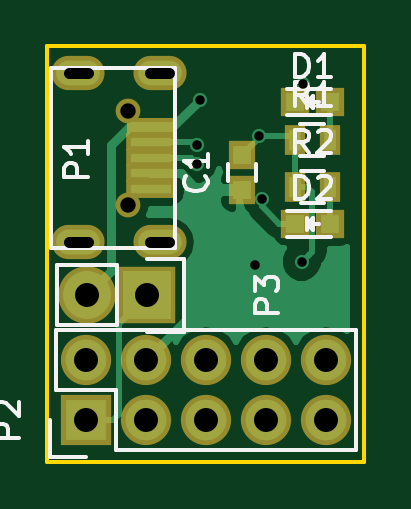
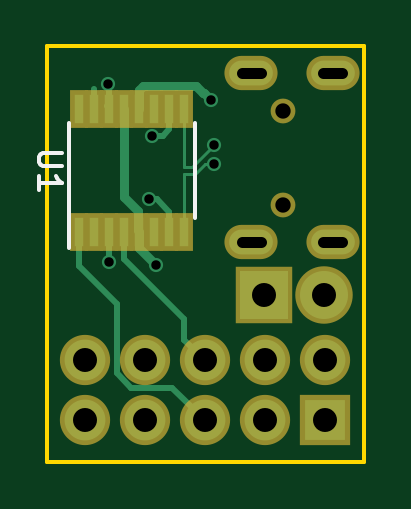
Circuit board: 8 layer files. Board 13.4 x 17.6 mm.
- bottom_copper: MysX2USB-B.Cu.gbr (4158 bytes)
- bottom_mask: MysX2USB-B.Mask.gbr (1423 bytes)
- bottom_silk: MysX2USB-B.SilkS.gbr (878 bytes)
- outline: MysX2USB-Edge.Cuts.gbr (540 bytes)
- top_copper: MysX2USB-F.Cu.gbr (9988 bytes)
- top_mask: MysX2USB-F.Mask.gbr (1646 bytes)
- top_silk: MysX2USB-F.SilkS.gbr (6936 bytes)
- drill: MysX2USB.drl (779 bytes)

=== bottom_copper: MysX2USB-B.Cu.gbr ===
G04 #@! TF.FileFunction,Copper,L2,Bot,Signal*
%FSLAX46Y46*%
G04 Gerber Fmt 4.6, Leading zero omitted, Abs format (unit mm)*
G04 Created by KiCad (PCBNEW 0.201603171416+6624~43~ubuntu15.10.1-product) date man 21 mar 2016 10:26:27 CET*
%MOMM*%
G01*
G04 APERTURE LIST*
%ADD10C,0.100000*%
%ADD11R,0.400000X1.200000*%
%ADD12O,1.850000X1.050000*%
%ADD13R,2.032000X2.032000*%
%ADD14O,2.032000X2.032000*%
%ADD15O,1.727200X1.727200*%
%ADD16R,1.727200X1.727200*%
%ADD17C,0.600000*%
%ADD18C,0.381000*%
%ADD19C,0.254000*%
%ADD20C,0.125000*%
G04 APERTURE END LIST*
D10*
D11*
X126479300Y-117433400D03*
X125844300Y-117433400D03*
X125209300Y-117433400D03*
X124574300Y-117433400D03*
X123939300Y-117433400D03*
X123304300Y-117433400D03*
X122669300Y-117433400D03*
X122034300Y-117433400D03*
X122034300Y-112233400D03*
X122669300Y-112233400D03*
X123304300Y-112233400D03*
X123939300Y-112233400D03*
X124574300Y-112233400D03*
X125209300Y-112233400D03*
X125844300Y-112233400D03*
X126479300Y-112233400D03*
D12*
X115756400Y-110718400D03*
X115756400Y-117868400D03*
X119206400Y-110718400D03*
X119206400Y-117868400D03*
D13*
X118668800Y-120116600D03*
D14*
X116128800Y-120116600D03*
D15*
X126263400Y-122859800D03*
X126263400Y-125399800D03*
D16*
X116103400Y-125399800D03*
D15*
X116103400Y-122859800D03*
X118643400Y-125399800D03*
X118643400Y-122859800D03*
X121183400Y-125399800D03*
X121183400Y-122859800D03*
X123723400Y-125399800D03*
X123723400Y-122859800D03*
D17*
X123240800Y-118821200D03*
X120904000Y-111836200D03*
X120777000Y-114537600D03*
X120785510Y-113743915D03*
X125219493Y-118691876D03*
X123393200Y-113360200D03*
X125272800Y-111150400D03*
X123534802Y-116034455D03*
D18*
X124574300Y-112233400D02*
X124574300Y-115970458D01*
X124574300Y-115970458D02*
X124005999Y-116538759D01*
X124005999Y-116538759D02*
X124005999Y-117366701D01*
X124005999Y-117366701D02*
X123939300Y-117433400D01*
X123939300Y-117433400D02*
X123939300Y-118122700D01*
X123939300Y-118122700D02*
X123240800Y-118821200D01*
X120904000Y-111836200D02*
X121203999Y-111536201D01*
X121203999Y-111536201D02*
X121268557Y-111536201D01*
X121268557Y-111536201D02*
X121539659Y-111265099D01*
X121539659Y-111265099D02*
X123798941Y-111265099D01*
X123939300Y-111405458D02*
X123939300Y-112233400D01*
X123798941Y-111265099D02*
X123939300Y-111405458D01*
D19*
X126479300Y-117433400D02*
X126479300Y-118110000D01*
X126479300Y-118110000D02*
X126479300Y-118287400D01*
X121183400Y-125399800D02*
X122554999Y-124028201D01*
X122554999Y-124028201D02*
X124284233Y-124028201D01*
X124284233Y-124028201D02*
X124891801Y-123420633D01*
X124891801Y-123420633D02*
X124891801Y-120472199D01*
X124891801Y-120472199D02*
X126479300Y-118884700D01*
X126479300Y-118884700D02*
X126479300Y-118110000D01*
X124574300Y-118287400D02*
X124574300Y-118592600D01*
X122046999Y-121996201D02*
X122046999Y-121119901D01*
X122046999Y-121119901D02*
X124574300Y-118592600D01*
X122046999Y-121996201D02*
X121183400Y-122859800D01*
X124574300Y-118287400D02*
X124574300Y-117433400D01*
X124574300Y-118382808D02*
X124574300Y-118287400D01*
D20*
X120777000Y-114537600D02*
X121147860Y-114537600D01*
X121596160Y-114985900D02*
X122034300Y-114985900D01*
X121147860Y-114537600D02*
X121596160Y-114985900D01*
X122034300Y-114985900D02*
X122034300Y-117433400D01*
X121722495Y-114680900D02*
X122034300Y-114680900D01*
X120785510Y-113743915D02*
X121722495Y-114680900D01*
X122034300Y-114680900D02*
X122034300Y-112233400D01*
X120923785Y-113743915D02*
X120785510Y-113743915D01*
X122034300Y-112233400D02*
X122034300Y-112633400D01*
D19*
X125209300Y-118681683D02*
X125219493Y-118691876D01*
X125209300Y-117433400D02*
X125209300Y-118681683D01*
X122669300Y-112233400D02*
X122669300Y-113087400D01*
X122669300Y-113087400D02*
X122942100Y-113360200D01*
X122942100Y-113360200D02*
X123393200Y-113360200D01*
X125209300Y-112233400D02*
X125209300Y-111213900D01*
X125209300Y-111213900D02*
X125272800Y-111150400D01*
X125323600Y-112119100D02*
X125209300Y-112233400D01*
X125247400Y-112195300D02*
X125209300Y-112233400D01*
X122669300Y-116579400D02*
X123214245Y-116034455D01*
X122669300Y-117433400D02*
X122669300Y-116579400D01*
X123214245Y-116034455D02*
X123534802Y-116034455D01*
X125844300Y-111379400D02*
X125844300Y-112233400D01*
M02*

=== bottom_mask: MysX2USB-B.Mask.gbr ===
G04 #@! TF.FileFunction,Soldermask,Bot*
%FSLAX46Y46*%
G04 Gerber Fmt 4.6, Leading zero omitted, Abs format (unit mm)*
G04 Created by KiCad (PCBNEW 0.201603171416+6624~43~ubuntu15.10.1-product) date man 21 mar 2016 10:26:27 CET*
%MOMM*%
G01*
G04 APERTURE LIST*
%ADD10C,0.100000*%
%ADD11R,0.800000X1.600000*%
%ADD12O,2.250000X1.450000*%
%ADD13C,1.050000*%
%ADD14R,2.432000X2.432000*%
%ADD15O,2.432000X2.432000*%
%ADD16O,2.127200X2.127200*%
%ADD17R,2.127200X2.127200*%
G04 APERTURE END LIST*
D10*
D11*
X126479300Y-117433400D03*
X125844300Y-117433400D03*
X125209300Y-117433400D03*
X124574300Y-117433400D03*
X123939300Y-117433400D03*
X123304300Y-117433400D03*
X122669300Y-117433400D03*
X122034300Y-117433400D03*
X122034300Y-112233400D03*
X122669300Y-112233400D03*
X123304300Y-112233400D03*
X123939300Y-112233400D03*
X124574300Y-112233400D03*
X125209300Y-112233400D03*
X125844300Y-112233400D03*
X126479300Y-112233400D03*
D12*
X115756400Y-110718400D03*
X115756400Y-117868400D03*
X119206400Y-110718400D03*
X119206400Y-117868400D03*
D13*
X117881400Y-112293400D03*
X117881400Y-116293400D03*
D14*
X118668800Y-120116600D03*
D15*
X116128800Y-120116600D03*
D16*
X126263400Y-122859800D03*
X126263400Y-125399800D03*
D17*
X116103400Y-125399800D03*
D16*
X116103400Y-122859800D03*
X118643400Y-125399800D03*
X118643400Y-122859800D03*
X121183400Y-125399800D03*
X121183400Y-122859800D03*
X123723400Y-125399800D03*
X123723400Y-122859800D03*
M02*

=== bottom_silk: MysX2USB-B.SilkS.gbr ===
G04 #@! TF.FileFunction,Legend,Bot*
%FSLAX46Y46*%
G04 Gerber Fmt 4.6, Leading zero omitted, Abs format (unit mm)*
G04 Created by KiCad (PCBNEW 0.201603171416+6624~43~ubuntu15.10.1-product) date man 21 mar 2016 10:26:27 CET*
%MOMM*%
G01*
G04 APERTURE LIST*
%ADD10C,0.100000*%
%ADD11C,0.150000*%
G04 APERTURE END LIST*
D10*
D11*
X121609300Y-116833400D02*
X121609300Y-112833400D01*
X126904300Y-118108400D02*
X126904300Y-112833400D01*
X127209181Y-114071495D02*
X128018705Y-114071495D01*
X128113943Y-114119114D01*
X128161562Y-114166733D01*
X128209181Y-114261971D01*
X128209181Y-114452448D01*
X128161562Y-114547686D01*
X128113943Y-114595305D01*
X128018705Y-114642924D01*
X127209181Y-114642924D01*
X128209181Y-115642924D02*
X128209181Y-115071495D01*
X128209181Y-115357209D02*
X127209181Y-115357209D01*
X127352038Y-115261971D01*
X127447276Y-115166733D01*
X127494895Y-115071495D01*
M02*

=== outline: MysX2USB-Edge.Cuts.gbr ===
G04 #@! TF.FileFunction,Profile,NP*
%FSLAX46Y46*%
G04 Gerber Fmt 4.6, Leading zero omitted, Abs format (unit mm)*
G04 Created by KiCad (PCBNEW 0.201603171416+6624~43~ubuntu15.10.1-product) date man 21 mar 2016 10:26:27 CET*
%MOMM*%
G01*
G04 APERTURE LIST*
%ADD10C,0.100000*%
%ADD11C,0.150000*%
G04 APERTURE END LIST*
D10*
D11*
X114452400Y-109575600D02*
X114452400Y-127152400D01*
X127840000Y-109575600D02*
X114452400Y-109575600D01*
X127840000Y-127152400D02*
X127840000Y-109575600D01*
X114452400Y-127152400D02*
X127840000Y-127152400D01*
M02*

=== top_copper: MysX2USB-F.Cu.gbr (9988 bytes, source omitted) ===
=== top_mask: MysX2USB-F.Mask.gbr ===
G04 #@! TF.FileFunction,Soldermask,Top*
%FSLAX46Y46*%
G04 Gerber Fmt 4.6, Leading zero omitted, Abs format (unit mm)*
G04 Created by KiCad (PCBNEW 0.201603171416+6624~43~ubuntu15.10.1-product) date man 21 mar 2016 10:26:27 CET*
%MOMM*%
G01*
G04 APERTURE LIST*
%ADD10C,0.100000*%
%ADD11R,2.100000X0.800000*%
%ADD12O,2.250000X1.450000*%
%ADD13C,1.050000*%
%ADD14R,1.150000X1.200000*%
%ADD15R,1.197560X1.197560*%
%ADD16R,0.900000X1.300000*%
%ADD17R,2.432000X2.432000*%
%ADD18O,2.432000X2.432000*%
%ADD19O,2.127200X2.127200*%
%ADD20R,2.127200X2.127200*%
G04 APERTURE END LIST*
D10*
D11*
X118856400Y-114293400D03*
X118856400Y-114943400D03*
X118856400Y-113643400D03*
D10*
G36*
X117806400Y-112593400D02*
X119906400Y-112593400D01*
X119906400Y-113393400D01*
X117806400Y-113393400D01*
X117806400Y-112593400D01*
X117806400Y-112593400D01*
G37*
D11*
X118856400Y-115593400D03*
D12*
X115756400Y-110718400D03*
X115756400Y-117868400D03*
X119206400Y-110718400D03*
X119206400Y-117868400D03*
D13*
X117881400Y-112293400D03*
X117881400Y-116293400D03*
D14*
X122682000Y-115659600D03*
X122682000Y-114159600D03*
D15*
X126428500Y-111937800D03*
X124929900Y-111937800D03*
X126428500Y-117094000D03*
X124929900Y-117094000D03*
D16*
X124915800Y-113538000D03*
X126415800Y-113538000D03*
X124929200Y-115544600D03*
X126429200Y-115544600D03*
D17*
X118668800Y-120116600D03*
D18*
X116128800Y-120116600D03*
D19*
X126263400Y-122859800D03*
X126263400Y-125399800D03*
D20*
X116103400Y-125399800D03*
D19*
X116103400Y-122859800D03*
X118643400Y-125399800D03*
X118643400Y-122859800D03*
X121183400Y-125399800D03*
X121183400Y-122859800D03*
X123723400Y-125399800D03*
X123723400Y-122859800D03*
M02*

=== top_silk: MysX2USB-F.SilkS.gbr ===
G04 #@! TF.FileFunction,Legend,Top*
%FSLAX46Y46*%
G04 Gerber Fmt 4.6, Leading zero omitted, Abs format (unit mm)*
G04 Created by KiCad (PCBNEW 0.201603171416+6624~43~ubuntu15.10.1-product) date man 21 mar 2016 10:26:27 CET*
%MOMM*%
G01*
G04 APERTURE LIST*
%ADD10C,0.100000*%
%ADD11C,0.150000*%
G04 APERTURE END LIST*
D10*
D11*
X114606400Y-110493400D02*
X119856400Y-110493400D01*
X119856400Y-110493400D02*
X119856400Y-118093400D01*
X119856400Y-118093400D02*
X114606400Y-118093400D01*
X114606400Y-110493400D02*
X114606400Y-118093400D01*
X122082000Y-115259600D02*
X122082000Y-114559600D01*
X123282000Y-114559600D02*
X123282000Y-115259600D01*
X124579200Y-112487800D02*
X126479200Y-112487800D01*
X124579200Y-111387800D02*
X126479200Y-111387800D01*
X125479200Y-111937800D02*
X125929200Y-111937800D01*
X125429200Y-111687800D02*
X125429200Y-112187800D01*
X125429200Y-111937800D02*
X125679200Y-111687800D01*
X125679200Y-111687800D02*
X125679200Y-112187800D01*
X125679200Y-112187800D02*
X125429200Y-111937800D01*
X124579200Y-117644000D02*
X126479200Y-117644000D01*
X124579200Y-116544000D02*
X126479200Y-116544000D01*
X125479200Y-117094000D02*
X125929200Y-117094000D01*
X125429200Y-116844000D02*
X125429200Y-117344000D01*
X125429200Y-117094000D02*
X125679200Y-116844000D01*
X125679200Y-116844000D02*
X125679200Y-117344000D01*
X125679200Y-117344000D02*
X125429200Y-117094000D01*
X126165800Y-114213000D02*
X125165800Y-114213000D01*
X125165800Y-112863000D02*
X126165800Y-112863000D01*
X126179200Y-116219600D02*
X125179200Y-116219600D01*
X125179200Y-114869600D02*
X126179200Y-114869600D01*
X117398800Y-121386600D02*
X114858800Y-121386600D01*
X120218800Y-121666600D02*
X118668800Y-121666600D01*
X117398800Y-121386600D02*
X117398800Y-118846600D01*
X118668800Y-118566600D02*
X120218800Y-118566600D01*
X120218800Y-118566600D02*
X120218800Y-121666600D01*
X117398800Y-118846600D02*
X114858800Y-118846600D01*
X114858800Y-118846600D02*
X114858800Y-121386600D01*
X117373400Y-126669800D02*
X127533400Y-126669800D01*
X127533400Y-126669800D02*
X127533400Y-121589800D01*
X127533400Y-121589800D02*
X114833400Y-121589800D01*
X114833400Y-121589800D02*
X114833400Y-124129800D01*
X114553400Y-125399800D02*
X114553400Y-126949800D01*
X114833400Y-124129800D02*
X117373400Y-124129800D01*
X117373400Y-124129800D02*
X117373400Y-126669800D01*
X114553400Y-126949800D02*
X116103400Y-126949800D01*
X116174781Y-115088895D02*
X115174781Y-115088895D01*
X115174781Y-114707942D01*
X115222400Y-114612704D01*
X115270019Y-114565085D01*
X115365257Y-114517466D01*
X115508114Y-114517466D01*
X115603352Y-114565085D01*
X115650971Y-114612704D01*
X115698590Y-114707942D01*
X115698590Y-115088895D01*
X116174781Y-113565085D02*
X116174781Y-114136514D01*
X116174781Y-113850800D02*
X115174781Y-113850800D01*
X115317638Y-113946038D01*
X115412876Y-114041276D01*
X115460495Y-114136514D01*
X121139143Y-115076266D02*
X121186762Y-115123885D01*
X121234381Y-115266742D01*
X121234381Y-115361980D01*
X121186762Y-115504838D01*
X121091524Y-115600076D01*
X120996286Y-115647695D01*
X120805810Y-115695314D01*
X120662952Y-115695314D01*
X120472476Y-115647695D01*
X120377238Y-115600076D01*
X120282000Y-115504838D01*
X120234381Y-115361980D01*
X120234381Y-115266742D01*
X120282000Y-115123885D01*
X120329619Y-115076266D01*
X121234381Y-114123885D02*
X121234381Y-114695314D01*
X121234381Y-114409600D02*
X120234381Y-114409600D01*
X120377238Y-114504838D01*
X120472476Y-114600076D01*
X120520095Y-114695314D01*
X124941105Y-110890181D02*
X124941105Y-109890181D01*
X125179200Y-109890181D01*
X125322058Y-109937800D01*
X125417296Y-110033038D01*
X125464915Y-110128276D01*
X125512534Y-110318752D01*
X125512534Y-110461610D01*
X125464915Y-110652086D01*
X125417296Y-110747324D01*
X125322058Y-110842562D01*
X125179200Y-110890181D01*
X124941105Y-110890181D01*
X126464915Y-110890181D02*
X125893486Y-110890181D01*
X126179200Y-110890181D02*
X126179200Y-109890181D01*
X126083962Y-110033038D01*
X125988724Y-110128276D01*
X125893486Y-110175895D01*
X124941105Y-116046381D02*
X124941105Y-115046381D01*
X125179200Y-115046381D01*
X125322058Y-115094000D01*
X125417296Y-115189238D01*
X125464915Y-115284476D01*
X125512534Y-115474952D01*
X125512534Y-115617810D01*
X125464915Y-115808286D01*
X125417296Y-115903524D01*
X125322058Y-115998762D01*
X125179200Y-116046381D01*
X124941105Y-116046381D01*
X125893486Y-115141619D02*
X125941105Y-115094000D01*
X126036343Y-115046381D01*
X126274439Y-115046381D01*
X126369677Y-115094000D01*
X126417296Y-115141619D01*
X126464915Y-115236857D01*
X126464915Y-115332095D01*
X126417296Y-115474952D01*
X125845867Y-116046381D01*
X126464915Y-116046381D01*
X125499134Y-112090381D02*
X125165800Y-111614190D01*
X124927705Y-112090381D02*
X124927705Y-111090381D01*
X125308658Y-111090381D01*
X125403896Y-111138000D01*
X125451515Y-111185619D01*
X125499134Y-111280857D01*
X125499134Y-111423714D01*
X125451515Y-111518952D01*
X125403896Y-111566571D01*
X125308658Y-111614190D01*
X124927705Y-111614190D01*
X126451515Y-112090381D02*
X125880086Y-112090381D01*
X126165800Y-112090381D02*
X126165800Y-111090381D01*
X126070562Y-111233238D01*
X125975324Y-111328476D01*
X125880086Y-111376095D01*
X125512534Y-114096981D02*
X125179200Y-113620790D01*
X124941105Y-114096981D02*
X124941105Y-113096981D01*
X125322058Y-113096981D01*
X125417296Y-113144600D01*
X125464915Y-113192219D01*
X125512534Y-113287457D01*
X125512534Y-113430314D01*
X125464915Y-113525552D01*
X125417296Y-113573171D01*
X125322058Y-113620790D01*
X124941105Y-113620790D01*
X125893486Y-113192219D02*
X125941105Y-113144600D01*
X126036343Y-113096981D01*
X126274439Y-113096981D01*
X126369677Y-113144600D01*
X126417296Y-113192219D01*
X126464915Y-113287457D01*
X126464915Y-113382695D01*
X126417296Y-113525552D01*
X125845867Y-114096981D01*
X126464915Y-114096981D01*
X124221181Y-120854695D02*
X123221181Y-120854695D01*
X123221181Y-120473742D01*
X123268800Y-120378504D01*
X123316419Y-120330885D01*
X123411657Y-120283266D01*
X123554514Y-120283266D01*
X123649752Y-120330885D01*
X123697371Y-120378504D01*
X123744990Y-120473742D01*
X123744990Y-120854695D01*
X123221181Y-119949933D02*
X123221181Y-119330885D01*
X123602133Y-119664219D01*
X123602133Y-119521361D01*
X123649752Y-119426123D01*
X123697371Y-119378504D01*
X123792610Y-119330885D01*
X124030705Y-119330885D01*
X124125943Y-119378504D01*
X124173562Y-119426123D01*
X124221181Y-119521361D01*
X124221181Y-119807076D01*
X124173562Y-119902314D01*
X124125943Y-119949933D01*
X113253781Y-126137895D02*
X112253781Y-126137895D01*
X112253781Y-125756942D01*
X112301400Y-125661704D01*
X112349019Y-125614085D01*
X112444257Y-125566466D01*
X112587114Y-125566466D01*
X112682352Y-125614085D01*
X112729971Y-125661704D01*
X112777590Y-125756942D01*
X112777590Y-126137895D01*
X112349019Y-125185514D02*
X112301400Y-125137895D01*
X112253781Y-125042657D01*
X112253781Y-124804561D01*
X112301400Y-124709323D01*
X112349019Y-124661704D01*
X112444257Y-124614085D01*
X112539495Y-124614085D01*
X112682352Y-124661704D01*
X113253781Y-125233133D01*
X113253781Y-124614085D01*
M02*

=== drill: MysX2USB.drl ===
M48
;DRILL file {KiCad 0.201603171416+6624~43~ubuntu15.10.1-product} date man 21 mar 2016 10:26:32 CET
;FORMAT={-:-/ absolute / metric / decimal}
FMAT,2
METRIC,TZ
T1C0.400
T2C0.450
T3C1.016
T4C0.650
%
G90
G05
M71
T1
X120.777Y-114.538
X120.786Y-113.744
X120.904Y-111.836
X123.241Y-118.821
X123.393Y-113.36
X123.535Y-116.034
X125.219Y-118.692
X125.273Y-111.15
T3
X116.103Y-122.86
X116.103Y-125.4
X116.129Y-120.117
X118.643Y-122.86
X118.643Y-125.4
X118.669Y-120.117
X121.183Y-122.86
X121.183Y-125.4
X123.723Y-122.86
X123.723Y-125.4
X126.263Y-122.86
X126.263Y-125.4
T4
X117.881Y-112.293
X117.881Y-116.293
T2
X116.156Y-110.718G85X115.356Y-110.718
G05
X116.156Y-117.868G85X115.356Y-117.868
G05
X119.606Y-110.718G85X118.806Y-110.718
G05
X119.606Y-117.868G85X118.806Y-117.868
G05
T0
M30
